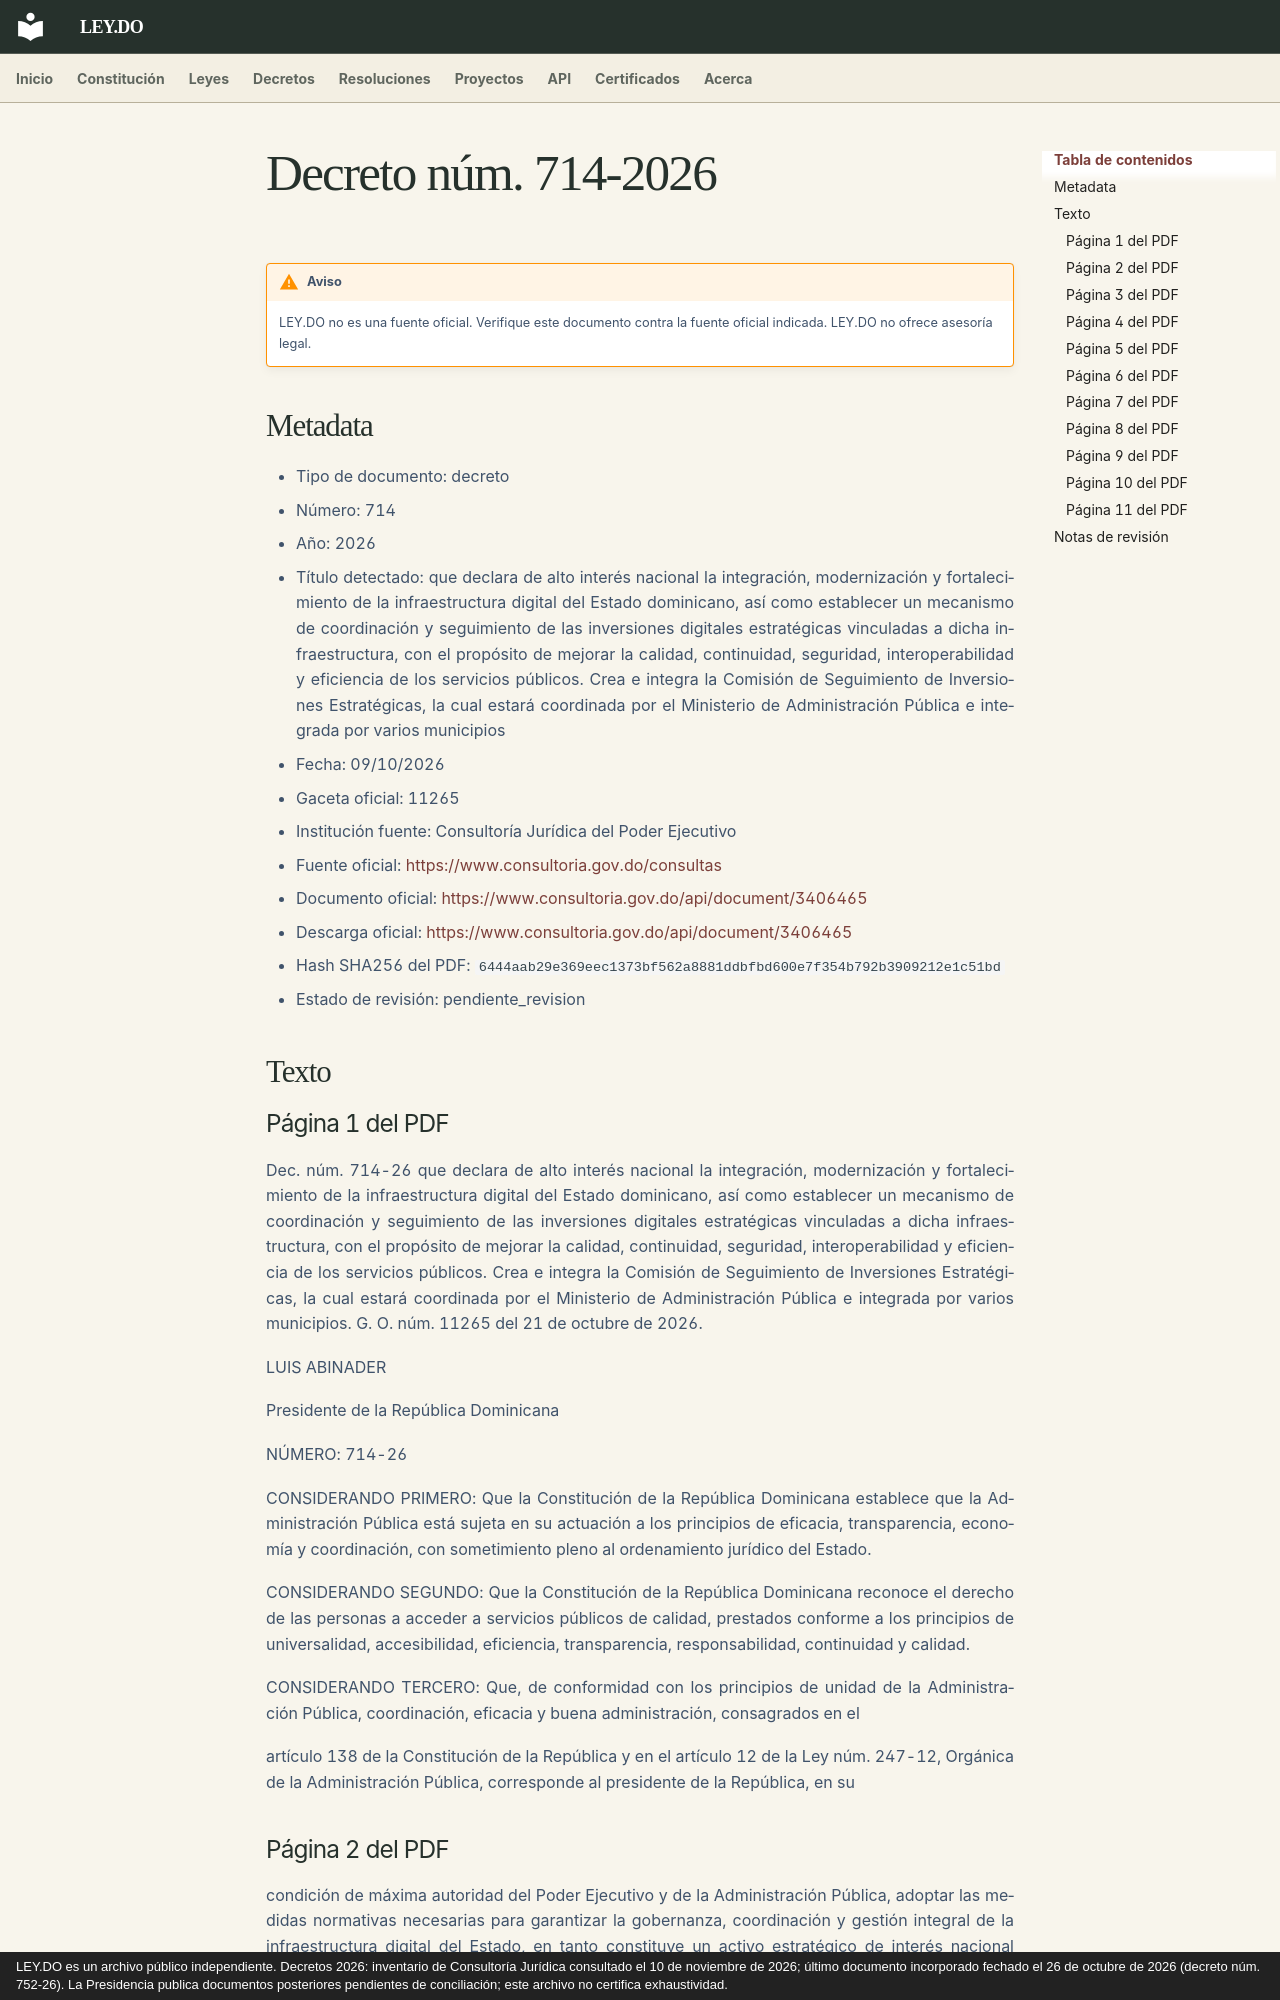

repository: ley-do/ley.do · page: decretos/2026/decreto-714-2026/index.html · generator: mkdocs · copyright: LEY.DO es un archivo público independiente. Decretos 2026: inventario de Consultoría Jurídica consultado el 10 de noviembre de 2026; último documento incorporado fechado el 26 de octubre de 2026 (decreto núm. 752-26). La Presidencia publica documentos posteriores pendientes de conciliación; este archivo no certifica exhaustividad.

# Decreto núm. 714-2026

!!! warning "Aviso"
    LEY.DO no es una fuente oficial. Verifique este documento contra la fuente oficial indicada.
    LEY.DO no ofrece asesoría legal.

## Metadata

- Tipo de documento: decreto
- Número: 714
- Año: 2026
- Título detectado: que declara de alto interés nacional la integración, modernización y fortalecimiento de la infraestructura digital del Estado dominicano, así como establecer un mecanismo de coordinación y seguimiento de las inversiones digitales estratégicas vinculadas a dicha infraestructura, con el propósito de mejorar la calidad, continuidad, seguridad, interoperabilidad y eficiencia de los servicios públicos. Crea e integra la Comisión de Seguimiento de Inversiones Estratégicas, la cual estará coordinada por el Ministerio de Administración Pública e integrada por varios municipios
- Fecha: 09/10/2026
- Gaceta oficial: 11265
- Institución fuente: Consultoría Jurídica del Poder Ejecutivo
- Fuente oficial: [https://www.consultoria.gov.do/consultas](https://www.consultoria.gov.do/consultas)
- Documento oficial: [https://www.consultoria.gov.do/api/document/3406465](https://www.consultoria.gov.do/api/document/3406465)
- Descarga oficial: [https://www.consultoria.gov.do/api/document/3406465](https://www.consultoria.gov.do/api/document/3406465)
- Hash SHA256 del PDF: `6444aab29e369eec1373bf562a8881ddbfbd600e7f354b792b3909212e1c51bd`
- Estado de revisión: pendiente_revision

## Texto

### Página 1 del PDF

Dec. núm. 714-26 que declara de alto interés nacional la integración, modernización y fortalecimiento de la infraestructura digital del Estado dominicano, así como establecer un mecanismo de coordinación y seguimiento de las inversiones digitales estratégicas vinculadas a dicha infraestructura, con el propósito de mejorar la calidad, continuidad, seguridad, interoperabilidad y eficiencia de los servicios públicos. Crea e integra la Comisión de Seguimiento de Inversiones Estratégicas, la cual estará coordinada por el Ministerio de Administración Pública e integrada por varios municipios. G. O. núm. 11265 del 21 de octubre de 2026.

LUIS ABINADER

Presidente de la República Dominicana

NÚMERO: 714-26

CONSIDERANDO PRIMERO: Que la Constitución de la República Dominicana establece que la Administración Pública está sujeta en su actuación a los principios de eficacia, transparencia, economía y coordinación, con sometimiento pleno al ordenamiento jurídico del Estado.

CONSIDERANDO SEGUNDO: Que la Constitución de la República Dominicana reconoce el derecho de las personas a acceder a servicios públicos de calidad, prestados conforme a los principios de universalidad, accesibilidad, eficiencia, transparencia, responsabilidad, continuidad y calidad.

CONSIDERANDO TERCERO: Que, de conformidad con los principios de unidad de la Administración Pública, coordinación, eficacia y buena administración, consagrados en el

artículo 138 de la Constitución de la República y en el artículo 12 de la Ley núm. 247-12, Orgánica de la Administración Pública, corresponde al presidente de la República, en su
